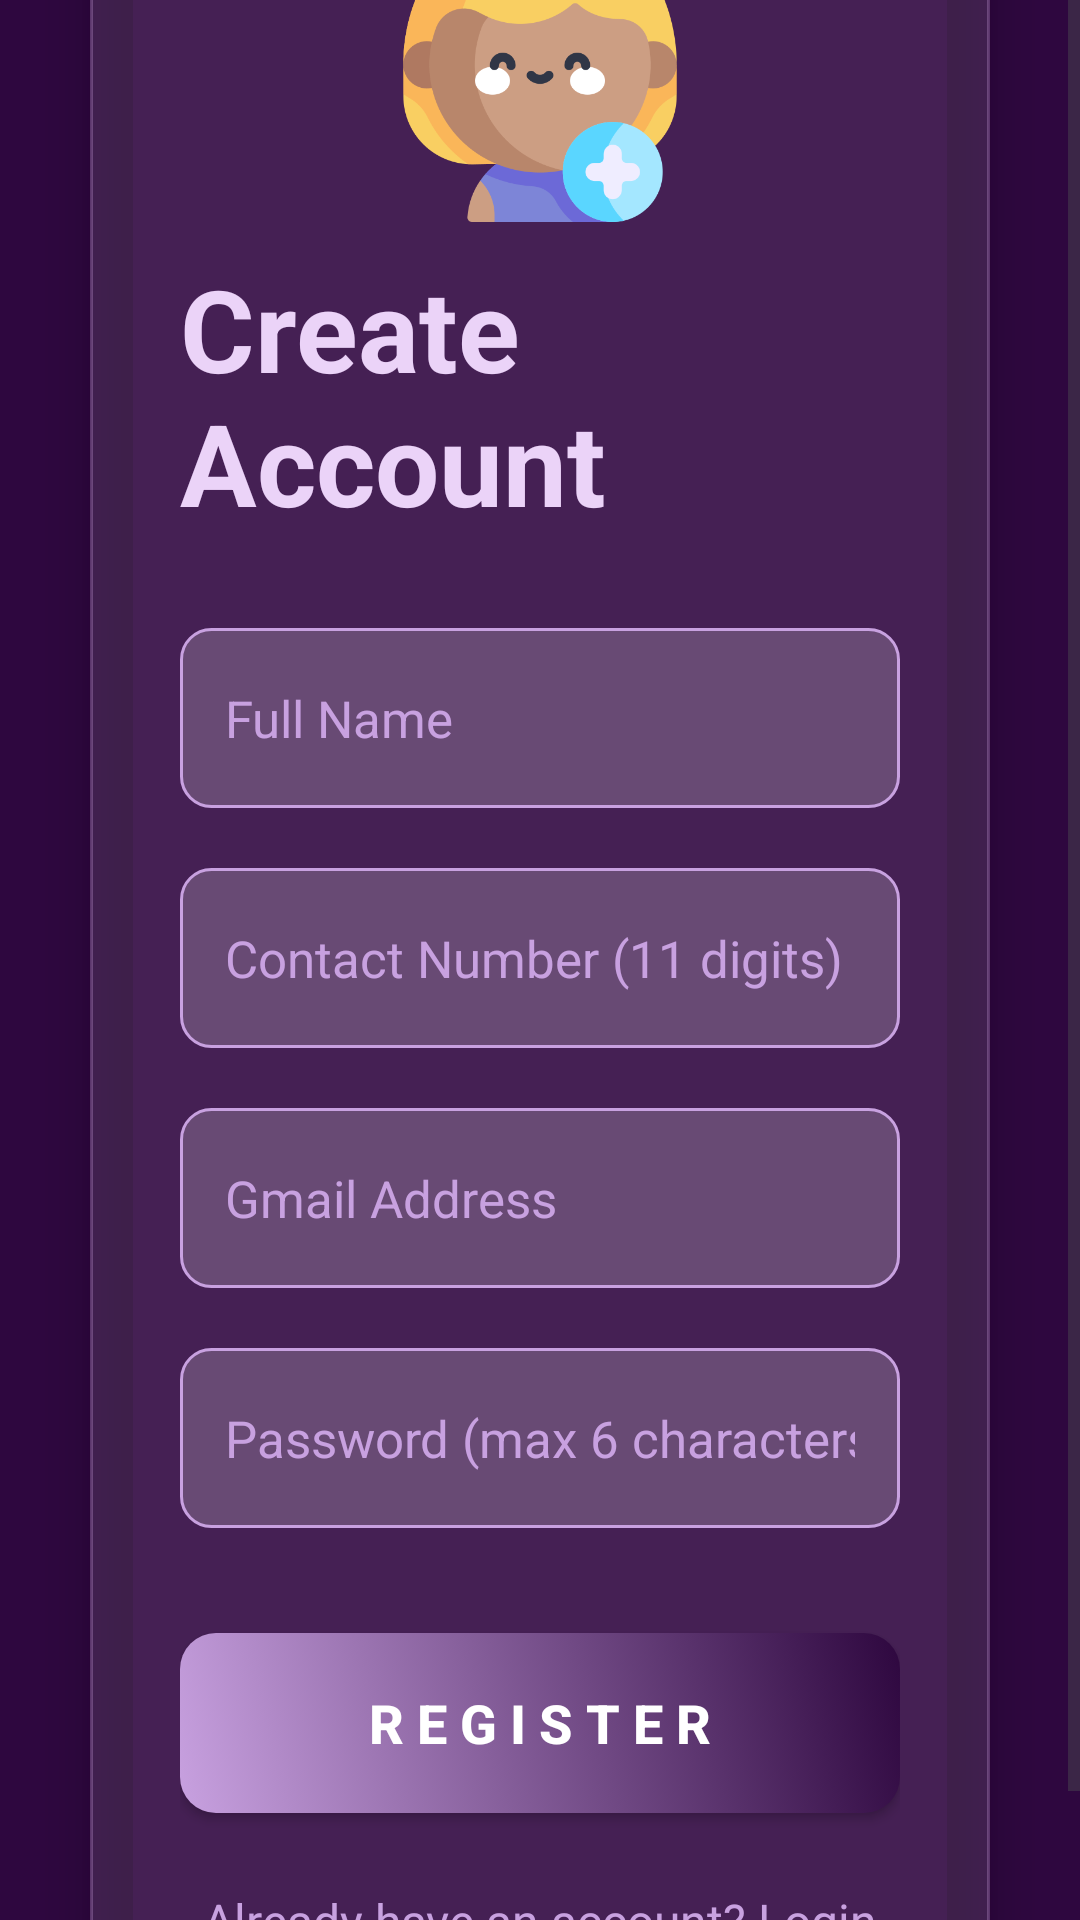

Write the Android layout XML for this screen, with the resource values it uses.
<!-- AndroidManifest.xml: application theme Theme.Lab10firebasecode -->
<!-- res/layout/activity_signup.xml -->
<?xml version="1.0" encoding="utf-8"?>
<ScrollView xmlns:android="http://schemas.android.com/apk/res/android"
    xmlns:app="http://schemas.android.com/apk/res-auto"
    android:layout_width="match_parent"
    android:layout_height="match_parent"
    android:background="@color/purple_darkest"
    android:fillViewport="true">

    
    <androidx.cardview.widget.CardView
        android:layout_width="match_parent"
        android:layout_height="wrap_content"
        android:layout_gravity="center"
        android:layout_marginHorizontal="30dp"
        android:layout_marginVertical="30dp"
        app:cardBackgroundColor="@android:color/transparent"
        app:cardCornerRadius="24dp"
        app:cardElevation="10dp">

        
        <LinearLayout
            android:layout_width="match_parent"
            android:layout_height="wrap_content"
            android:background="@drawable/glass_card_background"
            android:orientation="vertical"
            android:gravity="center_horizontal"
            android:paddingBottom="30dp">

            
            <ImageView
                android:id="@+id/myImage"
                android:layout_width="100dp"
                android:layout_height="100dp"
                android:layout_marginTop="20dp"
                android:layout_marginBottom="10dp"
                android:src="@drawable/register"
                android:elevation="12dp"
                android:scaleType="centerCrop"/>

            
            <LinearLayout
                android:layout_width="match_parent"
                android:layout_height="wrap_content"
                android:orientation="vertical"
                android:gravity="center_horizontal"
                android:paddingHorizontal="30dp">

                
                <TextView
                    android:layout_width="wrap_content"
                    android:layout_height="wrap_content"
                    android:layout_marginBottom="30dp"
                    android:text="Create Account"
                    android:textColor="@color/purple_white"
                    android:textSize="38sp"
                    android:textStyle="bold" />

                
                <EditText
                    android:id="@+id/edtName"
                    android:layout_width="match_parent"
                    android:layout_height="60dp"
                    android:background="@drawable/input_field_glass"
                    android:hint="Full Name"
                    android:inputType="textPersonName"
                    android:padding="15dp"
                    android:textColor="@color/text_light"
                    android:textColorHint="@color/purple_normal"
                    android:textSize="17sp" />

                
                <EditText
                    android:id="@+id/edtContact"
                    android:layout_width="match_parent"
                    android:layout_height="60dp"
                    android:layout_marginTop="20dp"
                    android:background="@drawable/input_field_glass"
                    android:hint="Contact Number (11 digits)"
                    android:inputType="phone"
                    android:maxLength="11"
                    android:padding="15dp"
                    android:textColor="@color/text_light"
                    android:textColorHint="@color/purple_normal"
                    android:textSize="17sp" />

                
                <EditText
                    android:id="@+id/edtEmail"
                    android:layout_width="match_parent"
                    android:layout_height="60dp"
                    android:layout_marginTop="20dp"
                    android:background="@drawable/input_field_glass"
                    android:hint="Gmail Address"
                    android:inputType="textEmailAddress"
                    android:padding="15dp"
                    android:textColor="@color/text_light"
                    android:textColorHint="@color/purple_normal"
                    android:textSize="17sp" />

                
                <EditText
                    android:id="@+id/edtPassword"
                    android:layout_width="match_parent"
                    android:layout_height="60dp"
                    android:layout_marginTop="20dp"
                    android:background="@drawable/input_field_glass"
                    android:hint="Password (max 6 characters)"
                    android:inputType="textPassword"
                    android:maxLength="6"
                    android:padding="15dp"
                    android:textColor="@color/text_light"
                    android:textColorHint="@color/purple_normal"
                    android:textSize="17sp" />

                
                <Button
                    android:id="@+id/btnSignup"
                    android:layout_width="match_parent"
                    android:layout_height="60dp"
                    android:layout_marginTop="35dp"
                    android:background="@drawable/button_background"
                    android:backgroundTint="@null"
                    android:text="R E G I S T E R"
                    android:textColor="@color/text_light"
                    android:textSize="18sp"
                    android:textStyle="bold" />

                
                <TextView
                    android:id="@+id/txtLoginLink"
                    android:layout_width="wrap_content"
                    android:layout_height="wrap_content"
                    android:layout_marginTop="20dp"
                    android:padding="5dp"
                    android:text="Already have an account? Login"
                    android:textColor="@color/purple_normal"
                    android:textSize="16sp" />
            </LinearLayout>
        </LinearLayout>
    </androidx.cardview.widget.CardView>
</ScrollView>
<!-- resources referenced by this layout -->
<resources>
  <color name="purple_darkest">#2E073F</color>
  <color name="purple_normal">#C8A1E0</color>
  <color name="purple_white">#EBD3F8</color>
  <color name="text_light">#FFFFFF</color>
  <!-- drawable button_background (drawable) -->
  <?xml version="1.0" encoding="utf-8"?>
  <selector xmlns:android="http://schemas.android.com/apk/res/android">
      <item android:state_pressed="true">
          
          <shape android:shape="rectangle">
              <corners android:radius="12dp" />
              <solid android:color="@color/purple_darkest" />
          </shape>
      </item>
      <item>
          
          <shape android:shape="rectangle">
              <corners android:radius="12dp" />
              <gradient
                  android:angle="45"
                  android:startColor="@color/purple_normal"
                  android:endColor="@color/purple_darkest"
                  android:type="linear" />
          </shape>
      </item>
  </selector>
  <!-- drawable glass_card_background (drawable) -->
  <?xml version="1.0" encoding="utf-8"?>
  <shape xmlns:android="http://schemas.android.com/apk/res/android"
      android:shape="rectangle">
      <corners android:radius="24dp" /> 
      <solid android:color="@color/glass_fill_transparent" />
  
      
      <stroke
          android:width="1dp"
          android:color="@color/glass_border_light" />
  </shape>
  <!-- drawable input_field_glass (drawable) -->
  <?xml version="1.0" encoding="utf-8"?>
  <shape xmlns:android="http://schemas.android.com/apk/res/android"
      android:shape="rectangle">
      <corners android:radius="10dp" />
      
      <solid android:color="#30FFFFFF" />
      
      <stroke
          android:width="1dp"
          android:color="@color/purple_normal" />
  </shape>
  <!-- drawable register: png bitmap (drawable, 34499 bytes) -->
  <style name="Theme.Lab10firebasecode" parent="Base.Theme.Lab10firebasecode" />
  <color name="glass_fill_transparent">#20EBD3F8</color>
  <color name="glass_border_light">#50C8A1E0</color>
  <style name="Base.Theme.Lab10firebasecode" parent="Theme.Material3.DayNight.NoActionBar">
          
          
      </style>
</resources>
